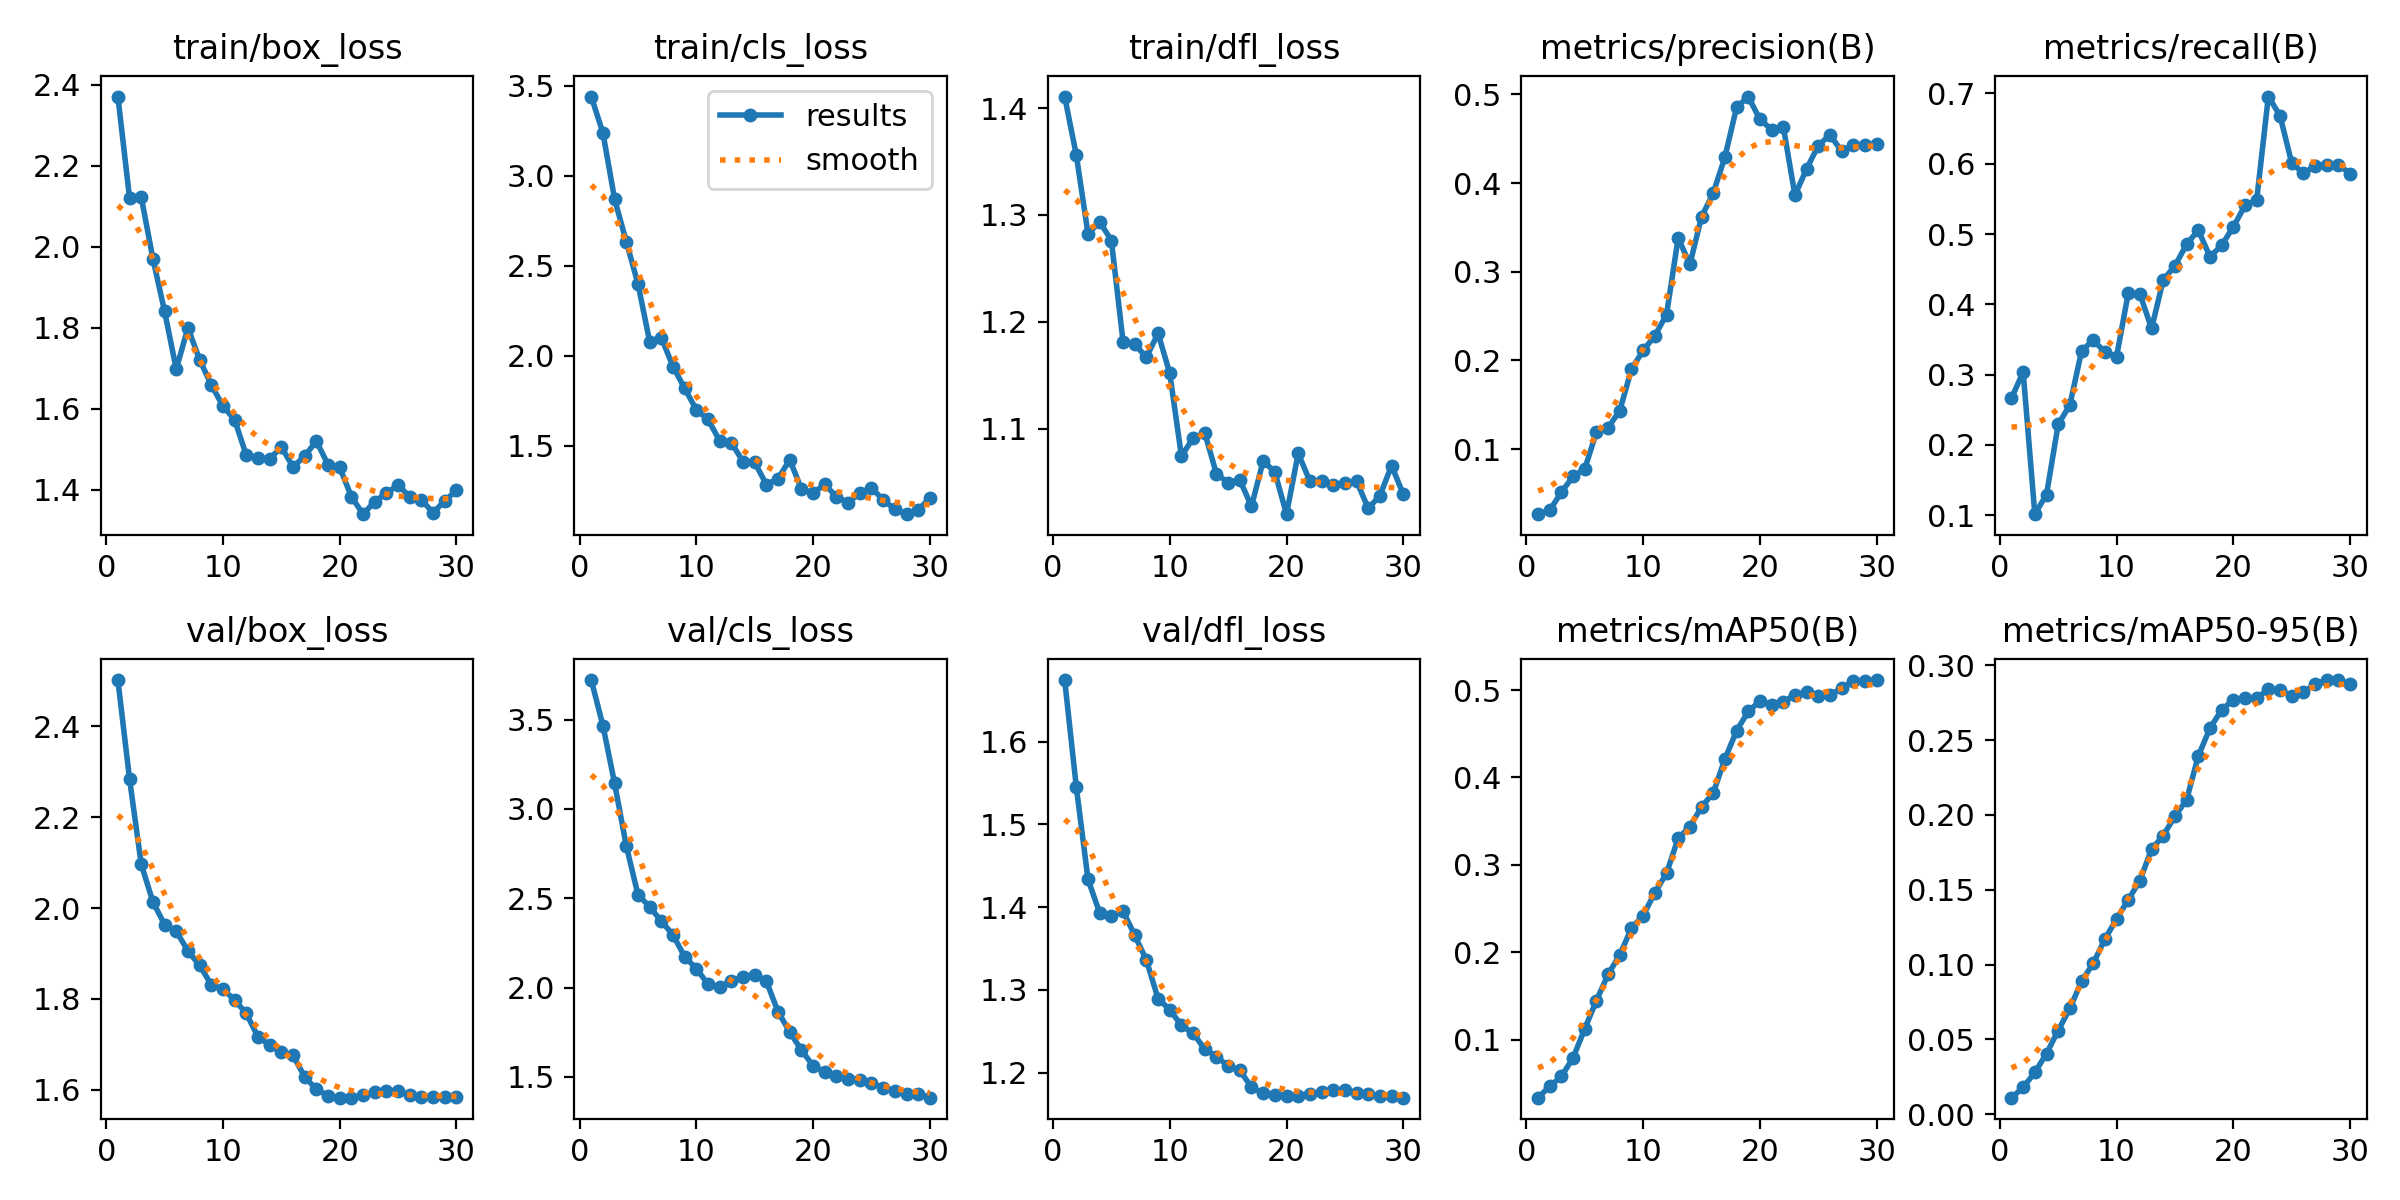

The table this chart was drawn from, first rows:
epoch, time, train/box_loss, train/cls_loss, train/dfl_loss, metrics/precision(B), metrics/recall(B), metrics/mAP50(B), metrics/mAP50-95(B), val/box_loss, val/cls_loss, val/dfl_loss, lr/pg0, lr/pg1, lr/pg2
1, 19.74, 2.371, 3.44, 1.411, 0.0265, 0.2665, 0.03377, 0.01107, 2.501, 3.721, 1.674, 1.25e-05, 1.25e-05, 1.25e-05
2, 34.27, 2.121, 3.238, 1.356, 0.03088, 0.3038, 0.04678, 0.01788, 2.284, 3.466, 1.545, 3.02187e-05, 3.02187e-05, 3.02187e-05
3, 48.08, 2.123, 2.871, 1.282, 0.05139, 0.1016, 0.05805, 0.02795, 2.096, 3.143, 1.433, 4.67e-05, 4.67e-05, 4.67e-05
4, 61.59, 1.971, 2.634, 1.294, 0.06907, 0.1295, 0.07947, 0.0405, 2.014, 2.793, 1.393, 6.19438e-05, 6.19438e-05, 6.19438e-05
5, 75.26, 1.841, 2.4, 1.276, 0.07774, 0.2292, 0.1127, 0.05594, 1.964, 2.52, 1.389, 7.595e-05, 7.595e-05, 7.595e-05
6, 88.77, 1.698, 2.079, 1.181, 0.119, 0.2569, 0.1448, 0.07068, 1.949, 2.452, 1.395, 8.87188e-05, 8.87188e-05, 8.87188e-05
7, 103, 1.8, 2.1, 1.179, 0.1241, 0.3333, 0.175, 0.0888, 1.906, 2.372, 1.366, 0.0001002, 0.0001002, 0.0001002
8, 117.9, 1.722, 1.941, 1.167, 0.1434, 0.3495, 0.1971, 0.1008, 1.874, 2.295, 1.336, 0.0001105, 0.0001105, 0.0001105
9, 132.5, 1.659, 1.819, 1.189, 0.19, 0.3319, 0.2278, 0.1169, 1.832, 2.172, 1.289, 0.0001196, 0.0001196, 0.0001196
10, 147.1, 1.607, 1.7, 1.152, 0.2112, 0.3255, 0.2421, 0.1305, 1.821, 2.107, 1.276, 0.0001274, 0.0001274, 0.0001274
11, 161.2, 1.573, 1.647, 1.074, 0.2277, 0.4157, 0.2682, 0.1432, 1.798, 2.018, 1.257, 0.000134, 0.000134, 0.000134
12, 174.8, 1.486, 1.528, 1.091, 0.2516, 0.4147, 0.2903, 0.1561, 1.768, 2.001, 1.248, 0.0001393, 0.0001393, 0.0001393
13, 188.5, 1.479, 1.518, 1.096, 0.3382, 0.3657, 0.3306, 0.1771, 1.717, 2.039, 1.228, 0.0001434, 0.0001434, 0.0001434
14, 203.7, 1.477, 1.412, 1.058, 0.3082, 0.4349, 0.3435, 0.1862, 1.699, 2.058, 1.219, 0.0001463, 0.0001463, 0.0001463
15, 218.7, 1.506, 1.408, 1.05, 0.362, 0.4548, 0.3663, 0.1991, 1.684, 2.073, 1.208, 0.0001479, 0.0001479, 0.0001479
16, 232.9, 1.457, 1.285, 1.052, 0.3886, 0.4855, 0.3822, 0.2101, 1.676, 2.034, 1.203, 0.0001483, 0.0001483, 0.0001483
17, 246.8, 1.484, 1.318, 1.027, 0.4293, 0.5056, 0.421, 0.2394, 1.629, 1.865, 1.182, 0.0001475, 0.0001475, 0.0001475
18, 261.1, 1.521, 1.423, 1.07, 0.4854, 0.4677, 0.4534, 0.2579, 1.601, 1.751, 1.175, 0.0001454, 0.0001454, 0.0001454
19, 275.1, 1.462, 1.259, 1.059, 0.4976, 0.484, 0.4755, 0.2701, 1.587, 1.65, 1.173, 0.0001421, 0.0001421, 0.0001421
20, 288.6, 1.456, 1.238, 1.02, 0.4719, 0.5101, 0.4873, 0.2769, 1.583, 1.562, 1.171, 0.0001375, 0.0001375, 0.0001375
21, 301, 1.384, 1.287, 1.077, 0.4604, 0.5406, 0.4833, 0.2782, 1.583, 1.53, 1.172, 0.0001318, 0.0001318, 0.0001318
22, 313.3, 1.34, 1.217, 1.051, 0.4638, 0.5482, 0.4864, 0.2778, 1.588, 1.506, 1.175, 0.0001247, 0.0001247, 0.0001247
23, 325.8, 1.371, 1.185, 1.051, 0.3862, 0.6956, 0.4943, 0.284, 1.594, 1.491, 1.177, 0.0001164, 0.0001164, 0.0001164
24, 338.2, 1.392, 1.238, 1.047, 0.4161, 0.6684, 0.4982, 0.2832, 1.598, 1.481, 1.179, 0.0001069, 0.0001069, 0.0001069
25, 350.5, 1.412, 1.265, 1.049, 0.4423, 0.601, 0.493, 0.2795, 1.597, 1.463, 1.179, 9.62e-05, 9.62e-05, 9.62e-05
26, 363, 1.384, 1.201, 1.051, 0.4544, 0.5865, 0.4945, 0.2819, 1.588, 1.44, 1.176, 8.42187e-05, 8.42187e-05, 8.42187e-05
27, 375.4, 1.375, 1.148, 1.025, 0.4361, 0.5964, 0.5018, 0.2874, 1.584, 1.422, 1.174, 7.1e-05, 7.1e-05, 7.1e-05
28, 387.8, 1.344, 1.121, 1.037, 0.443, 0.5988, 0.5103, 0.2901, 1.584, 1.403, 1.172, 5.65437e-05, 5.65437e-05, 5.65437e-05
29, 400.1, 1.373, 1.144, 1.066, 0.443, 0.5988, 0.5103, 0.2901, 1.584, 1.403, 1.172, 4.085e-05, 4.085e-05, 4.085e-05
30, 412.7, 1.399, 1.211, 1.039, 0.4436, 0.5856, 0.5114, 0.2873, 1.584, 1.384, 1.17, 2.39187e-05, 2.39187e-05, 2.39187e-05
